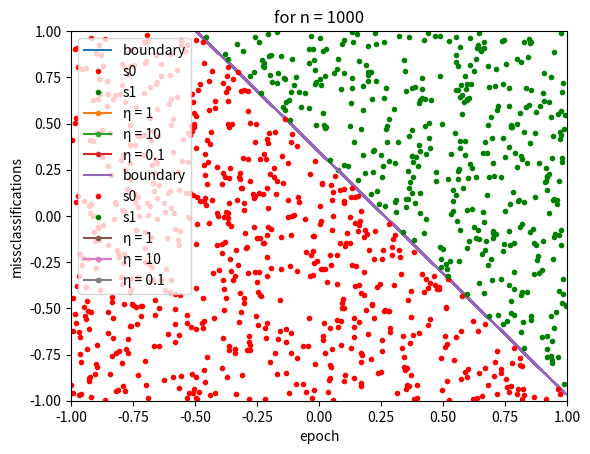

Python code for this plot:
import numpy as np
import random as rand
import matplotlib.pyplot as plt

rand.seed(1)
w0 = rand.uniform(-0.25, 0.25)
w1 = rand.uniform(-1, 1)
w2 = rand.uniform(-1, 1)

print('w0 = ' + str(w0))
print('w1 = ' + str(w1))
print('w2 = ' + str(w2))

w0new = rand.uniform(-1, 1)
w1new = rand.uniform(-1, 1)
w2new = rand.uniform(-1, 1)

print('w0new = ' + str(w0new))
print('w1new = ' + str(w1new))
print('w2new = ' + str(w2new))

def getOutput(x1, x2, w0, w1, w2):
	return w0 + w1*x1 + w2*x2

def training(s, eta, n, s0, s1, w0, w1, w2):

	print('initial weights are: \n' + 'w0 = ' + str(w0) + '\nw1 = ' + str(w1) + '\nw2 = ' + str(w2))

	missc_list = []
	epoch = 0
	while(True):
		epoch += 1
		#print(epoch)
		miscalculations = 0
		for x, y in s.T:
			if getOutput(x, y, w0, w1, w2) < 0 and [x, y] not in s0:
				miscalculations += 1
				w0 += eta
				w1 += eta*x
				w2 += eta*y
			elif getOutput(x, y, w0, w1, w2) >= 0 and [x, y] not in s1:
				miscalculations += 1
				w0 -= eta
				w1 -= eta*x
				w2 -= eta*y
		if miscalculations == 0:
			missc_list.append(0)
			break
		missc_list.append(miscalculations)

	print('eta = ' + str(eta) + '\n' + 'n = ' + str(n) + '\n' + 'final weights are: \n' + 'w0 = ' + str(w0) + '\nw1 = ' + str(w1) + '\nw2 = ' + str(w2))
	print(missc_list)
	plt.plot(missc_list, marker='.', linestyle='-', label = 'η = '+str(eta))
	plt.xlabel('epoch')
	plt.ylabel('missclassifications')
	plt.title('for n = ' + str(n))
	plt.legend()

def assignment(n, w0, w1, w2):
	s = np.empty([2, n])

	for i in range(n):
		s[0][i] = rand.uniform(-1, 1)
		s[1][i] = rand.uniform(-1, 1)

	print(w0)

	s0x = []
	s0y = []
	s1x = []
	s1y = []

	for i in range(n):
		if getOutput(s[0][i], s[1][i], w0, w1, w2) < 0:
			s0x.append(s[0][i])
			s0y.append(s[1][i])
		else:
			s1x.append(s[0][i])
			s1y.append(s[1][i])

	s0 = []
	s1 = []

	for i in range(len(s0x)):
		s0.append([s0x[i], s0y[i]])
	for i in range(len(s1x)):
		s1.append([s1x[i], s1y[i]])

	plt.plot(s[0], (-s[0]*w1 - w0)/w2, linestyle ='solid', label = 'boundary')

	plt.plot(s0x, s0y, 'r.', label = 's0')

	plt.plot(s1x, s1y, 'g.', label = 's1')

	plt.xlim(-1, 1)
	plt.ylim(-1, 1)
	plt.xlabel('x1')
	plt.ylabel('x2')
	plt.title('Plot for '+str(n)+' values')
	plt.legend()
	plt.show()

	print(s.T.shape)

	training(s, 1, n, s0, s1, w0new, w1new, w2new)
	training(s, 10, n, s0, s1, w0new, w1new, w2new)
	training(s, 0.1, n, s0, s1, w0new, w1new, w2new)



assignment(100, w0, w1, w2)
plt.show()
assignment(1000, w0, w1, w2)
plt.show()